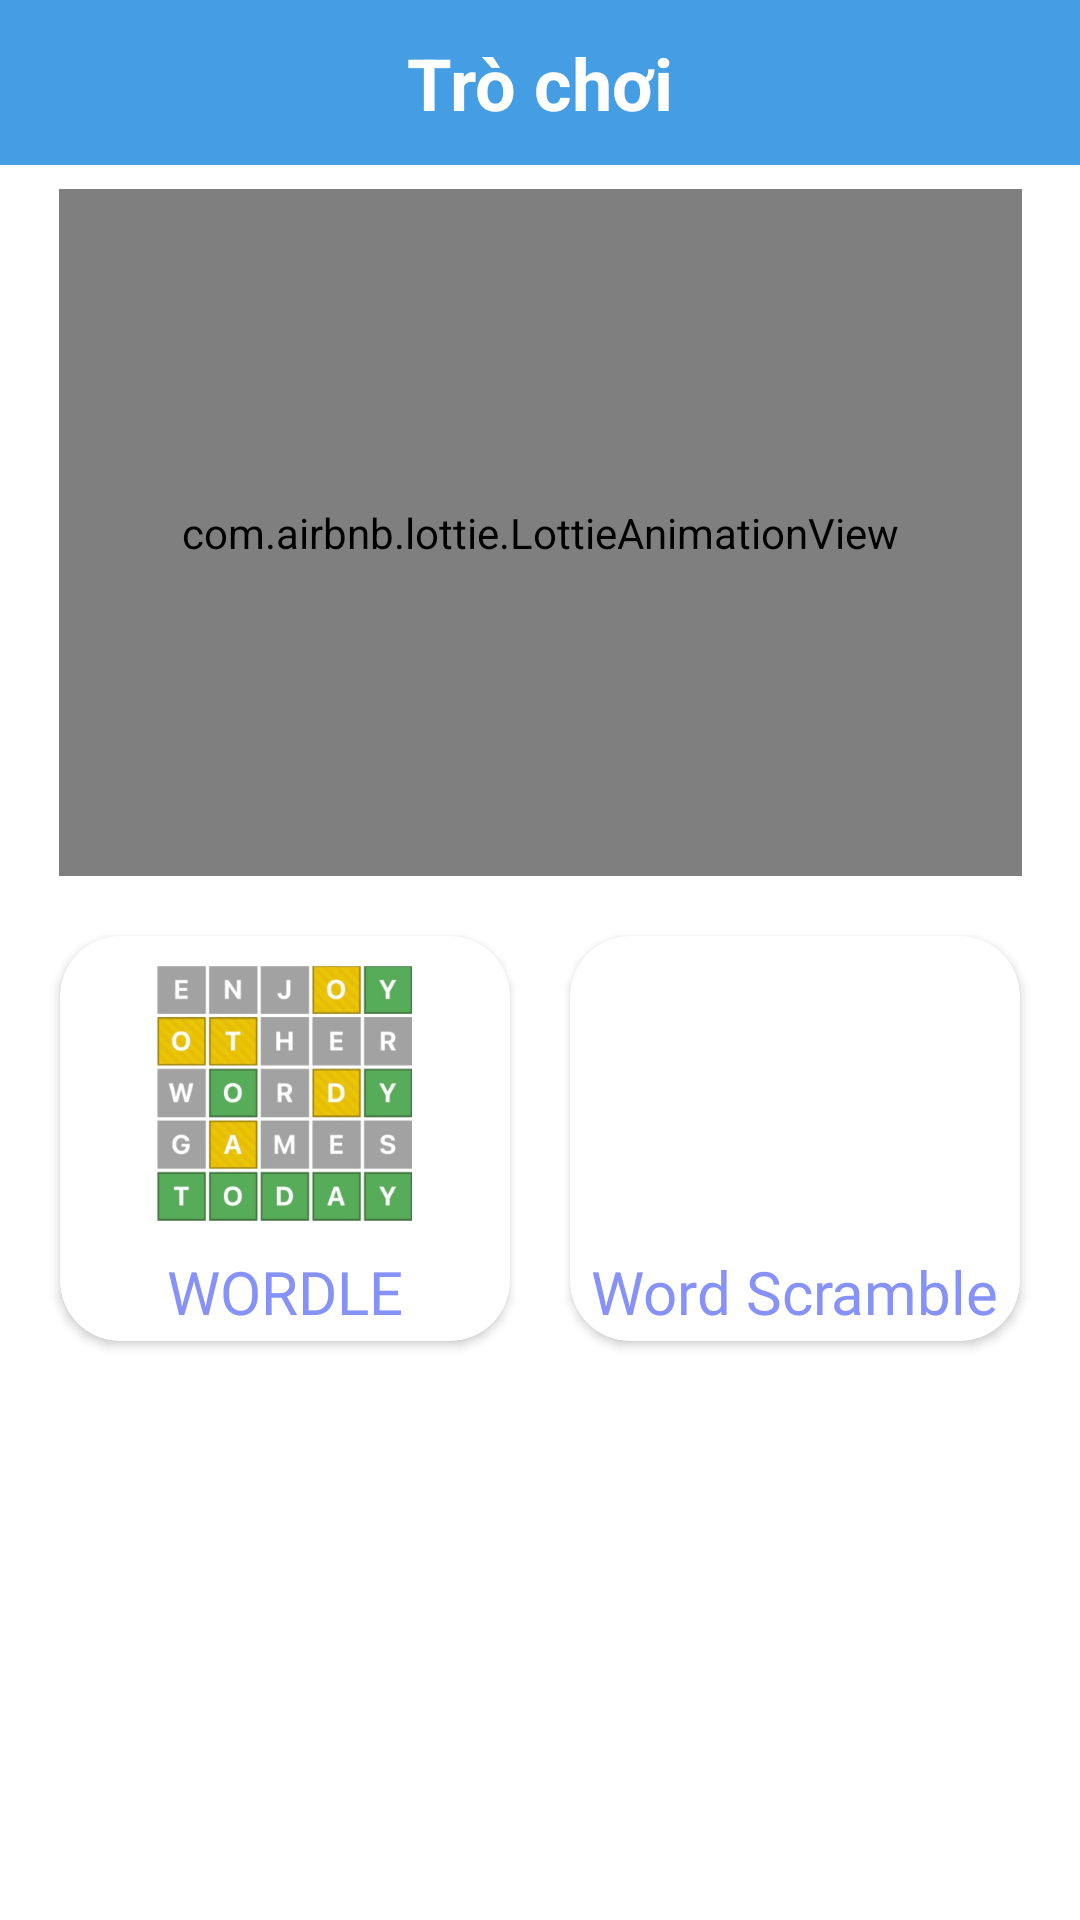

Write the Android layout XML for this screen, with the resource values it uses.
<!-- AndroidManifest.xml: application theme Theme.Edu -->
<!-- res/layout/fragment_game.xml -->
<?xml version="1.0" encoding="utf-8"?>
<androidx.constraintlayout.widget.ConstraintLayout xmlns:android="http://schemas.android.com/apk/res/android"
    xmlns:app="http://schemas.android.com/apk/res-auto"
    xmlns:tools="http://schemas.android.com/tools"
    android:layout_width="match_parent"
    android:layout_height="match_parent"
    android:background="@color/white"
    tools:context=".views.game.GameFragment">

    <RelativeLayout
        android:id="@+id/actionbarGameF"
        android:layout_width="match_parent"
        android:layout_height="55dp"
        android:background="@color/blue"
        app:layout_constraintEnd_toEndOf="parent"
        app:layout_constraintStart_toStartOf="parent"
        app:layout_constraintTop_toTopOf="parent">

        <TextView
            android:layout_width="wrap_content"
            android:layout_height="wrap_content"
            android:layout_centerHorizontal="true"
            android:layout_centerVertical="true"
            android:layout_marginTop="5dp"
            android:layout_marginBottom="5dp"
            android:textColor="@color/white"
            android:text="Trò chơi"
            android:textSize="24dp"
            android:textStyle="bold" />
    </RelativeLayout>

    <com.airbnb.lottie.LottieAnimationView
        android:id="@+id/lottieAnimationView"
        android:layout_width="321dp"
        android:layout_height="229dp"
        android:layout_marginTop="8dp"
        app:layout_constraintEnd_toEndOf="parent"
        app:layout_constraintStart_toStartOf="parent"
        app:layout_constraintTop_toBottomOf="@+id/actionbarGameF"
        app:lottie_autoPlay="true"
        app:lottie_loop="true"
        app:lottie_rawRes="@raw/game"
        tools:ignore="MissingClass" />

    <LinearLayout
        android:id="@+id/row1"
        android:layout_width="0dp"
        android:layout_height="175dp"
        android:orientation="horizontal"
        android:padding="10dp"
        app:layout_constraintEnd_toEndOf="parent"
        app:layout_constraintHorizontal_bias="0.0"
        app:layout_constraintStart_toStartOf="parent"
        app:layout_constraintTop_toBottomOf="@+id/lottieAnimationView">

        <androidx.cardview.widget.CardView
            android:id="@+id/wordle"
            android:layout_width="0dp"
            android:layout_height="match_parent"
            android:layout_margin="10dp"
            android:layout_weight="1"
            app:cardCornerRadius="20dp">

            <RelativeLayout
                android:layout_width="match_parent"
                android:layout_height="match_parent">

                <TextView
                    android:id="@+id/clothingName"
                    android:layout_width="wrap_content"
                    android:layout_height="wrap_content"
                    android:layout_below="@+id/clothingImage"
                    android:layout_centerHorizontal="true"
                    android:layout_marginTop="10dp"
                    android:fontFamily="@font/poppins_semibold"
                    android:text="WORDLE"
                    android:textColor="@color/lavender"
                    android:textSize="20sp" />

                <ImageView
                    android:id="@+id/clothingImage"
                    android:layout_width="85dp"
                    android:layout_height="85dp"
                    android:layout_centerHorizontal="true"
                    android:layout_marginTop="10dp"
                    android:src="@drawable/wordle" />
            </RelativeLayout>
        </androidx.cardview.widget.CardView>

        <androidx.cardview.widget.CardView
            android:id="@+id/wordscramble"
            android:layout_width="0dp"
            android:layout_height="match_parent"
            android:layout_margin="10dp"
            android:layout_weight="1"
            app:cardCornerRadius="20dp">

            <RelativeLayout
                android:layout_width="match_parent"
                android:layout_height="match_parent">

                <TextView
                    android:id="@+id/elecName"
                    android:layout_width="wrap_content"
                    android:layout_height="wrap_content"
                    android:layout_below="@+id/elecImage"
                    android:layout_centerHorizontal="true"
                    android:layout_marginTop="10dp"
                    android:fontFamily="@font/poppins_semibold"
                    android:text="Word Scramble"
                    android:textColor="@color/lavender"
                    android:textSize="20sp" />

                <ImageView
                    android:id="@+id/elecImage"
                    android:layout_width="85dp"
                    android:layout_height="85dp"
                    android:layout_centerHorizontal="true"
                    android:layout_marginTop="10dp"
                    android:src="@drawable/wordscramble" />
            </RelativeLayout>
        </androidx.cardview.widget.CardView>
    </LinearLayout>

</androidx.constraintlayout.widget.ConstraintLayout>
<!-- resources referenced by this layout -->
<resources>
  <color name="blue">#459DE4</color>
  <color name="lavender">#8692f7</color>
  <color name="white">#FFFFFFFF</color>
  <!-- drawable wordle: png bitmap (drawable, 79437 bytes) -->
  <style name="Theme.Edu" parent="Base.Theme.Edu">
          <item name="background">@color/white</item>
      </style>
  <style name="Base.Theme.Edu" parent="Theme.Material3.DayNight.NoActionBar">
          
          <item name="android:windowIsTranslucent">true</item>
          <item name="colorPrimaryDark">@color/blue</item>
          <item name="android:windowLightStatusBar">true</item>
          
      </style>
</resources>
